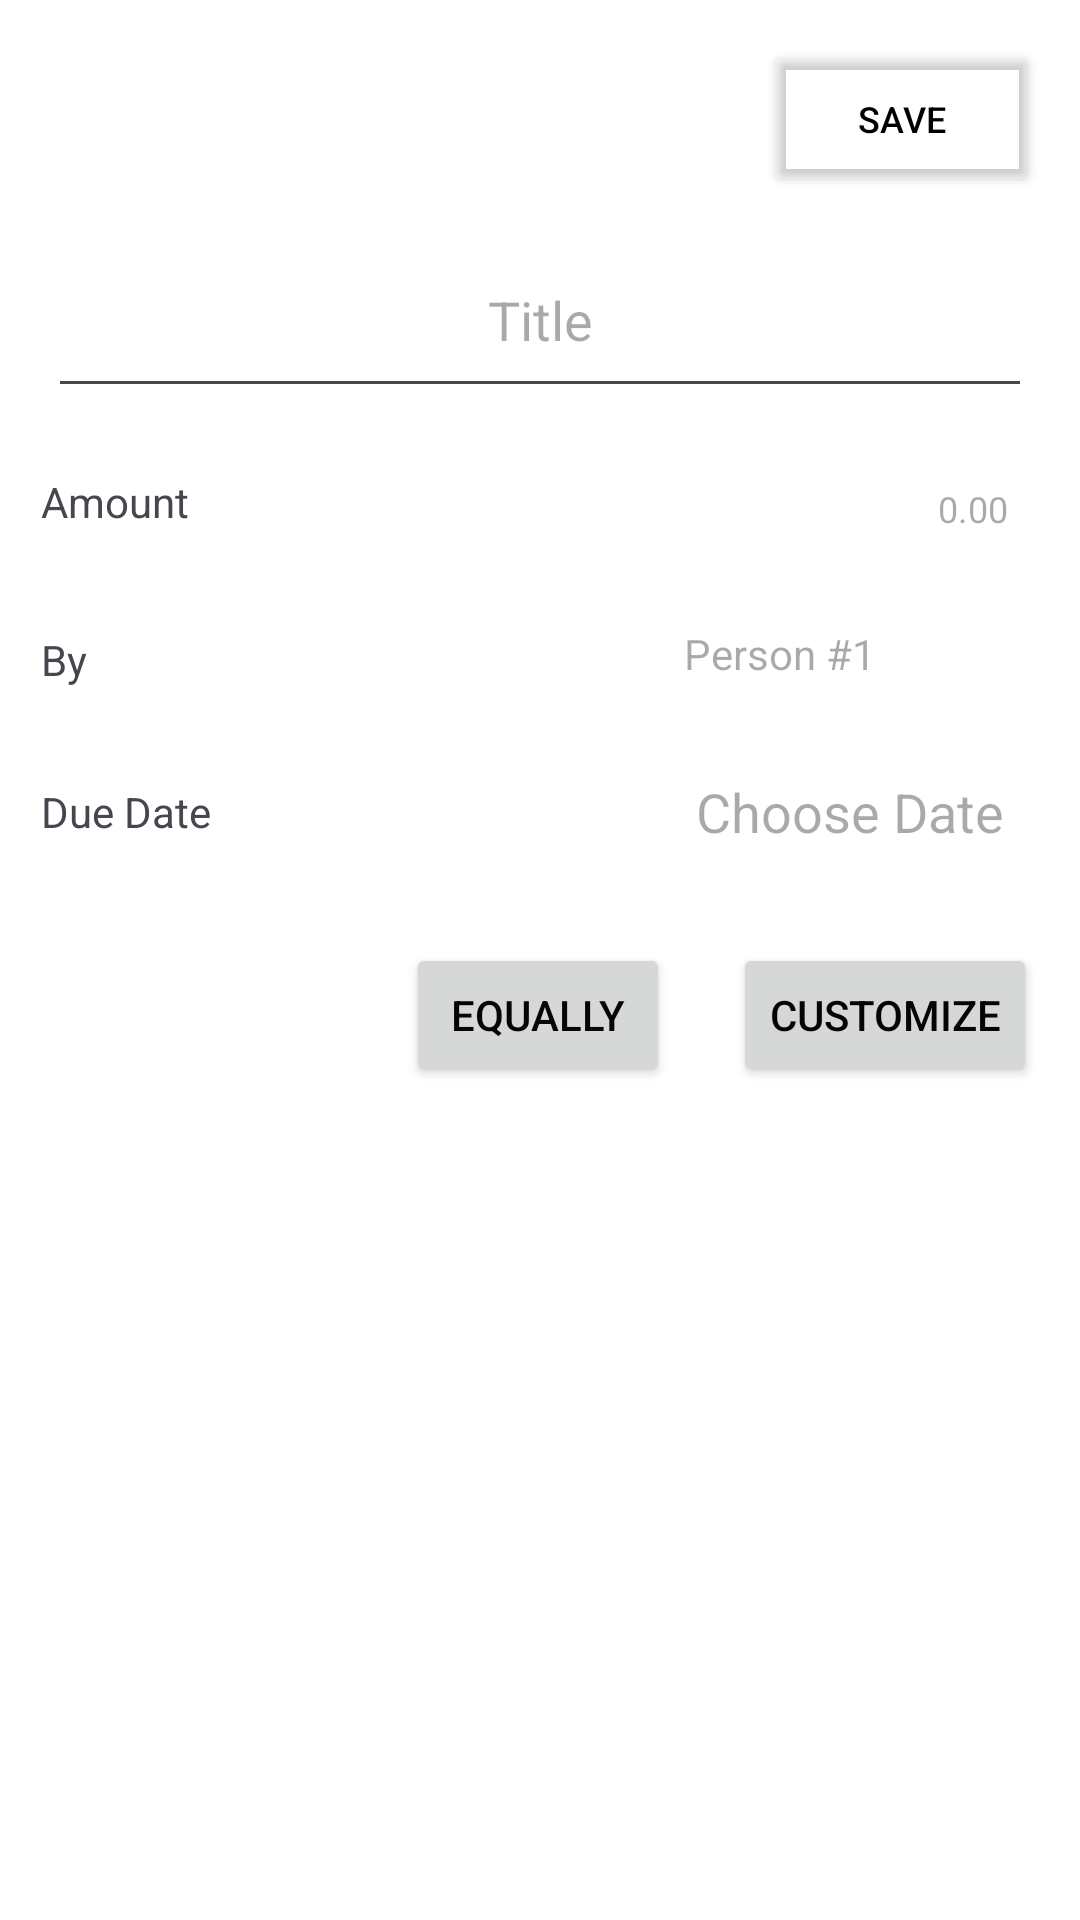

This screen was rendered from an Android layout file. Write that file and the resources it references.
<!-- AndroidManifest.xml: application theme Theme.SplitITApp -->
<!-- res/layout/fragment_add_page.xml -->
<?xml version="1.0" encoding="utf-8"?>
<androidx.constraintlayout.widget.ConstraintLayout xmlns:android="http://schemas.android.com/apk/res/android"
    xmlns:app="http://schemas.android.com/apk/res-auto"
    xmlns:tools="http://schemas.android.com/tools"
    android:id="@+id/main"
    android:layout_width="match_parent"
    android:layout_height="match_parent"
    android:background="#FFFFFF"
    tools:context=".fragments.AddPage">

    <Button
        android:id="@+id/customizebtn"
        android:layout_width="wrap_content"
        android:layout_height="wrap_content"
        android:text="Customize"
        android:textColor="#050505"
        app:layout_constraintBottom_toBottomOf="parent"
        app:layout_constraintEnd_toEndOf="parent"
        app:layout_constraintHorizontal_bias="0.945"
        app:layout_constraintStart_toStartOf="parent"
        app:layout_constraintTop_toTopOf="parent"
        app:layout_constraintVertical_bias="0.531" />

    <ImageButton
        android:id="@+id/imageButton8"
        android:layout_width="56dp"
        android:layout_height="47dp"
        android:backgroundTint="#00FFFFFF"
        android:src="@drawable/arrow_more_options"
        app:layout_constraintBottom_toBottomOf="parent"
        app:layout_constraintEnd_toEndOf="parent"
        app:layout_constraintHorizontal_bias="0.574"
        app:layout_constraintStart_toStartOf="parent"
        app:layout_constraintTop_toTopOf="parent"
        app:layout_constraintVertical_bias="0.419" />

    <Button
        android:id="@+id/button5"
        android:layout_width="92dp"
        android:layout_height="52dp"
        android:backgroundTint="#00F8F8F8"
        android:text="SAVE"
        android:textColor="#000000"
        android:textSize="12sp"
        app:layout_constraintBottom_toBottomOf="parent"
        app:layout_constraintEnd_toEndOf="parent"
        app:layout_constraintHorizontal_bias="0.949"
        app:layout_constraintStart_toStartOf="parent"
        app:layout_constraintTop_toTopOf="parent"
        app:layout_constraintVertical_bias="0.023" />

    <EditText
        android:id="@+id/titleEditText"
        android:layout_width="0dp"
        android:layout_height="62dp"
        android:layout_marginStart="16dp"
        android:layout_marginEnd="16dp"
        android:ems="10"
        android:hint="Title"
        android:inputType="text"
        android:textAlignment="center"
        app:layout_constraintBottom_toBottomOf="parent"
        app:layout_constraintEnd_toEndOf="parent"
        app:layout_constraintHorizontal_bias="0.0"
        app:layout_constraintStart_toStartOf="parent"
        app:layout_constraintTop_toTopOf="parent"
        app:layout_constraintVertical_bias="0.128" />

    <TextView
        android:id="@+id/textView24"
        android:layout_width="wrap_content"
        android:layout_height="43dp"
        android:gravity="center_vertical"
        android:text="Amount"
        app:layout_constraintBottom_toBottomOf="parent"
        app:layout_constraintEnd_toEndOf="parent"
        app:layout_constraintHorizontal_bias="0.044"
        app:layout_constraintStart_toStartOf="parent"
        app:layout_constraintTop_toTopOf="parent"
        app:layout_constraintVertical_bias="0.244" />

    <EditText
        android:id="@+id/amountEditText"
        android:layout_width="276dp"
        android:layout_height="44dp"
        android:backgroundTint="@color/design_default_color_surface"
        android:ems="10"
        android:hint="0.00"
        android:inputType="text"
        android:textAlignment="textEnd"
        android:textSize="12sp"
        app:layout_constraintBottom_toBottomOf="parent"
        app:layout_constraintEnd_toEndOf="parent"
        app:layout_constraintHorizontal_bias="0.762"
        app:layout_constraintStart_toStartOf="parent"
        app:layout_constraintTop_toTopOf="parent"
        app:layout_constraintVertical_bias="0.245" />

    <TextView
        android:id="@+id/textView15"
        android:layout_width="wrap_content"
        android:layout_height="43dp"
        android:gravity="center_vertical"
        android:text="By"
        app:layout_constraintBottom_toBottomOf="parent"
        app:layout_constraintEnd_toEndOf="parent"
        app:layout_constraintHorizontal_bias="0.04"
        app:layout_constraintStart_toStartOf="parent"
        app:layout_constraintTop_toTopOf="parent"
        app:layout_constraintVertical_bias="0.332" />

    <ImageButton
        android:id="@+id/imageButton3"
        android:layout_width="293dp"
        android:layout_height="44dp"
        android:backgroundTint="#00FFFFFF"
        android:src="@drawable/arrow_more_options"
        app:layout_constraintBottom_toBottomOf="parent"

        app:layout_constraintEnd_toEndOf="parent"
        app:layout_constraintHorizontal_bias="0.728"
        app:layout_constraintStart_toStartOf="parent"
        app:layout_constraintTop_toTopOf="parent"
        app:layout_constraintVertical_bias="0.331" />


    <TextView
        android:id="@+id/textView18"
        android:layout_width="wrap_content"
        android:layout_height="43dp"
        android:layout_marginEnd="68dp"
        android:clickable="false"
        android:focusable="false"
        android:focusableInTouchMode="false"
        android:gravity="center_vertical"
        android:hint="Person #1"
        app:layout_constraintBottom_toBottomOf="parent"
        app:layout_constraintEnd_toEndOf="parent"
        app:layout_constraintTop_toTopOf="parent"
        app:layout_constraintVertical_bias="0.329" />

    <EditText
        android:id="@+id/dueDate"
        android:layout_width="wrap_content"
        android:layout_height="43dp"
        android:background="@android:color/transparent"
        android:gravity="center_vertical"
        android:hint="Choose Date"
        android:focusable="false"
        android:clickable="true"
        app:layout_constraintBottom_toBottomOf="parent"
        app:layout_constraintEnd_toEndOf="parent"
        app:layout_constraintHorizontal_bias="0.902"
        app:layout_constraintStart_toStartOf="parent"
        app:layout_constraintTop_toTopOf="parent"
        app:layout_constraintVertical_bias="0.417" />

    <TextView
        android:id="@+id/textView32"
        android:layout_width="wrap_content"
        android:layout_height="43dp"
        android:gravity="center_vertical"
        android:text="Due Date"
        app:layout_constraintBottom_toBottomOf="parent"
        app:layout_constraintEnd_toEndOf="parent"
        app:layout_constraintHorizontal_bias="0.045"
        app:layout_constraintStart_toStartOf="parent"
        app:layout_constraintTop_toTopOf="parent"
        app:layout_constraintVertical_bias="0.417" />

    <Button
        android:id="@+id/equallybtn"
        android:layout_width="wrap_content"
        android:layout_height="wrap_content"
        android:text="Equally"
        android:textColor="#050505"
        app:layout_constraintBottom_toBottomOf="parent"
        app:layout_constraintEnd_toEndOf="parent"
        app:layout_constraintHorizontal_bias="0.498"
        app:layout_constraintStart_toStartOf="parent"
        app:layout_constraintTop_toTopOf="parent"
        app:layout_constraintVertical_bias="0.531" />

</androidx.constraintlayout.widget.ConstraintLayout>
<!-- resources referenced by this layout -->
<resources>
  <style name="Theme.SplitITApp" parent="Base.Theme.SplitITApp" />
  <style name="Base.Theme.SplitITApp" parent="Theme.Material3.DayNight.NoActionBar">
          
          
      </style>
</resources>
